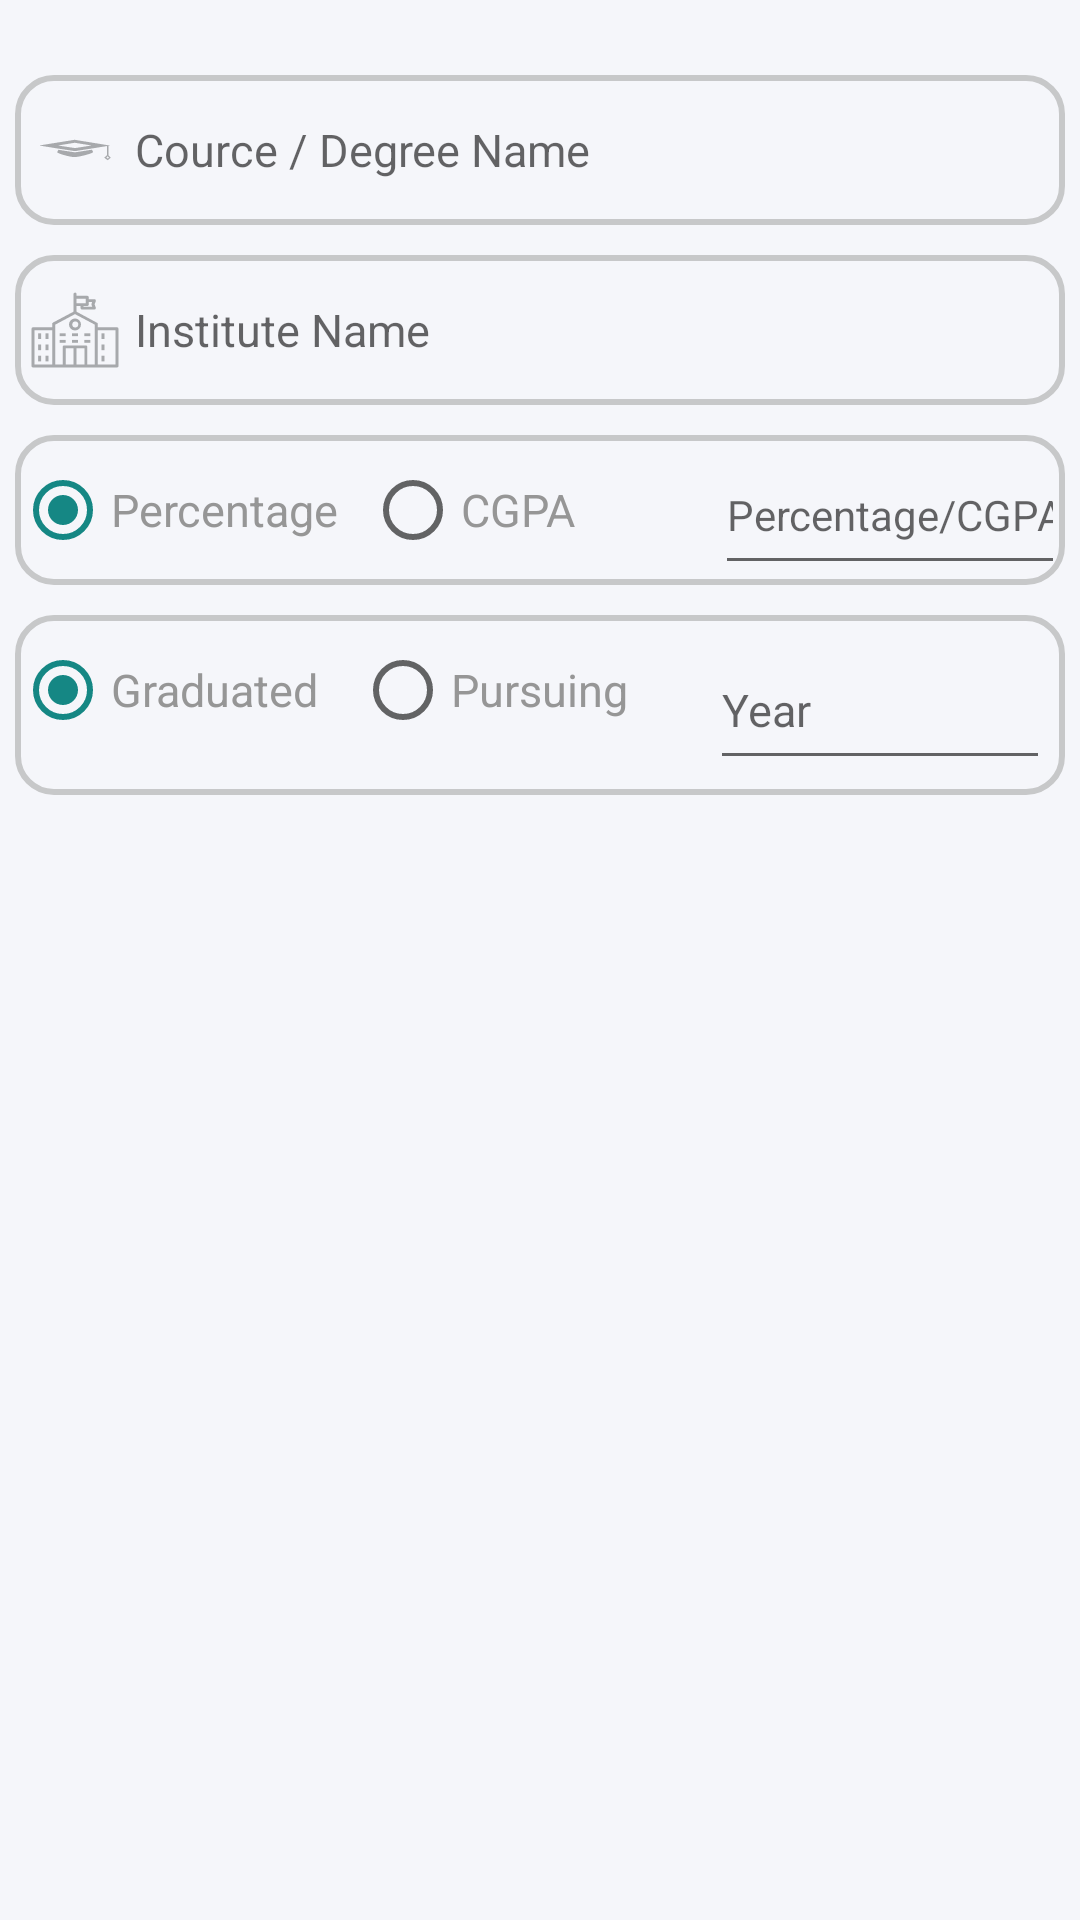

Android layout source for this screen:
<!-- AndroidManifest.xml: activity theme AppTheme_NoActionBar -->
<!-- res/layout/activity_academic.xml -->
<?xml version="1.0" encoding="utf-8"?>
<RelativeLayout xmlns:android="http://schemas.android.com/apk/res/android"
    xmlns:app="http://schemas.android.com/apk/res-auto"
    android:layout_width="match_parent"
    android:layout_height="match_parent">

    <LinearLayout
        android:layout_width="match_parent"
        android:layout_height="match_parent"
        android:layout_above="@id/bannerAd"
        android:background="@color/bg"
        android:orientation="vertical">

        <ScrollView
            android:layout_width="match_parent"
            android:layout_height="wrap_content">

            <LinearLayout
                android:layout_width="match_parent"
                android:layout_height="wrap_content"
                android:orientation="vertical">

                <LinearLayout
                    android:layout_width="match_parent"
                    android:layout_height="@dimen/dp20"
                    android:visibility="invisible">

                    <TextView
                        android:layout_width="match_parent"
                        android:layout_height="match_parent"
                        android:layout_marginLeft="@dimen/dp20"
                        android:layout_marginTop="10dp"
                        android:text="Academic Details"
                        android:textColor="#ff969696"
                        android:textSize="20dp" />
                </LinearLayout>

                <LinearLayout
                    android:layout_width="match_parent"
                    android:layout_height="wrap_content"
                    android:orientation="vertical">

                    <EditText
                        android:id="@+id/et_Degree"
                        android:layout_width="match_parent"
                        android:layout_height="@dimen/dp50"
                        android:layout_margin="5dp"
                        android:background="@drawable/backgroundline"
                        android:drawableLeft="@drawable/ic_degree"
                        android:hint="Cource / Degree Name"
                        android:inputType="text"
                        android:maxLength="60"
                        android:maxLines="1"
                        android:textColor="@color/text_color"
                        android:textSize="@dimen/dp15" />

                    <EditText
                        android:id="@+id/et_Institute"
                        android:layout_width="match_parent"
                        android:layout_height="@dimen/dp50"
                        android:layout_margin="@dimen/dp5"
                        android:background="@drawable/backgroundline"
                        android:drawableLeft="@drawable/ic_institutename"
                        android:hint="Institute Name"
                        android:inputType="text"
                        android:maxLength="60"
                        android:maxLines="1"
                        android:textColor="@color/text_color"
                        android:textSize="15dp" />

                    <LinearLayout
                        android:layout_width="match_parent"
                        android:layout_height="wrap_content"
                        android:layout_margin="@dimen/dp5"
                        android:background="@drawable/backgroundline"
                        android:gravity="center"
                        android:orientation="horizontal">

                        <RadioGroup
                            android:id="@+id/radiogp1"
                            android:layout_width="0dp"
                            android:layout_height="@dimen/dp50"
                            android:layout_weight="2"
                            android:orientation="horizontal"
                            android:weightSum="2">

                            <RadioButton
                                android:id="@+id/rb_Percentage"
                                android:layout_width="0dp"
                                android:layout_height="@dimen/dp50"
                                android:layout_weight="1"
                                android:checked="true"
                                android:text="Percentage"
                                android:textColor="#ff969696"
                                android:textSize="15dp" />

                            <RadioButton
                                android:id="@+id/rb_CGPA"
                                android:layout_width="0dp"
                                android:layout_height="@dimen/dp50"
                                android:layout_weight="1"
                                android:text="CGPA"
                                android:textColor="#ff969696"
                                android:textSize="15dp" />
                        </RadioGroup>

                        <EditText
                            android:id="@+id/et_Marks"
                            android:layout_width="0dp"
                            android:layout_height="@dimen/dp50"
                            android:layout_weight="1"
                            android:hint="Percentage/CGPA"
                            android:inputType="numberDecimal"
                            android:maxLength="5"
                            android:textColor="@color/text_color"
                            android:textSize="14dp" />
                    </LinearLayout>

                    <LinearLayout
                        android:layout_width="match_parent"
                        android:layout_height="wrap_content"
                        android:layout_margin="@dimen/dp5"
                        android:background="@drawable/backgroundline"
                        android:orientation="horizontal">

                        <RadioGroup
                            android:id="@+id/radiogp2"
                            android:layout_width="0dp"
                            android:layout_height="@dimen/dp50"
                            android:layout_weight="2"
                            android:orientation="horizontal"
                            android:weightSum="2">

                            <RadioButton
                                android:id="@+id/rb_Graduated"
                                android:layout_width="0dp"
                                android:layout_height="@dimen/dp50"
                                android:layout_weight="1"
                                android:checked="true"
                                android:text="Graduated"
                                android:textColor="#ff969696"
                                android:textSize="15dp" />

                            <RadioButton
                                android:id="@+id/rb_Pursuing"
                                android:layout_width="0dp"
                                android:layout_height="@dimen/dp50"
                                android:layout_weight="1"
                                android:text="Pursuing"
                                android:textColor="#ff969696"
                                android:textSize="15dp" />
                        </RadioGroup>

                        <EditText
                            android:id="@+id/et_Year"
                            android:layout_width="0dp"
                            android:layout_height="@dimen/dp50"
                            android:layout_margin="@dimen/dp5"
                            android:layout_weight="1"
                            android:hint="Year"
                            android:inputType="numberDecimal"
                            android:maxLength="4"
                            android:textColor="@color/text_color"
                            android:textSize="15dp" />
                    </LinearLayout>
                </LinearLayout>

                <LinearLayout
                    android:layout_width="match_parent"
                    android:layout_height="0dp"
                    android:layout_gravity="center"
                    android:layout_marginTop="@dimen/dp10"
                    android:layout_marginBottom="@dimen/dp10"
                    android:layout_weight="2"
                    android:gravity="center"
                    android:orientation="horizontal">

                    <LinearLayout
                        android:layout_width="match_parent"
                        android:layout_height="wrap_content"
                        android:layout_gravity="center"
                        android:layout_weight="2"
                        android:gravity="center"
                        android:orientation="horizontal"
                        android:weightSum="2">

                        <ImageView
                            android:id="@+id/ll_save"
                            android:layout_width="0dp"
                            android:layout_height="@dimen/_80sdp"
                            android:layout_weight="1"
                            android:padding="@dimen/_8sdp"
                            android:src="@drawable/save2" />

                        <ImageView
                            android:id="@+id/ll_cancel"
                            android:layout_width="0dp"
                            android:layout_height="@dimen/dp80"
                            android:layout_weight="1"
                            android:src="@drawable/cancel"
                            android:visibility="gone" />
                    </LinearLayout>

                    <LinearLayout
                        android:id="@+id/ll_update"
                        android:layout_width="wrap_content"
                        android:layout_height="wrap_content"
                        android:layout_alignParentRight="true"
                        android:layout_weight="1"
                        android:clickable="true"
                        android:gravity="center"
                        android:orientation="horizontal"
                        android:visibility="gone">

                        <RelativeLayout
                            android:layout_width="wrap_content"
                            android:layout_height="wrap_content">

                            <androidx.appcompat.widget.AppCompatImageView
                                android:layout_width="wrap_content"
                                android:layout_height="wrap_content"
                                android:layout_centerInParent="true"
                                app:srcCompat="@drawable/cancel" />

                            <TextView
                                android:layout_width="wrap_content"
                                android:layout_height="wrap_content"
                                android:layout_centerInParent="true"
                                android:layout_gravity="center"
                                android:paddingLeft="40dp"
                                android:text="update"
                                android:textSize="@dimen/dp20" />
                        </RelativeLayout>
                    </LinearLayout>
                </LinearLayout>
            </LinearLayout>
        </ScrollView>


    </LinearLayout>


    <RelativeLayout
        android:id="@+id/bannerAd"
        android:layout_width="wrap_content"
        android:layout_height="wrap_content"
        android:layout_alignParentBottom="true"
        android:layout_centerHorizontal="true"
        android:layout_gravity="center" />
</RelativeLayout>
<!-- resources referenced by this layout -->
<resources>
  <color name="bg">#f5f6fa</color>
  <color name="text_color">#a7a9ac</color>
  <dimen name="dp10">10dp</dimen>
  <dimen name="dp15">15dp</dimen>
  <dimen name="dp20">20dp</dimen>
  <dimen name="dp5">5dp</dimen>
  <dimen name="dp50">50dp</dimen>
  <dimen name="dp80">80dp</dimen>
  <!-- drawable backgroundline (drawable) -->
  <?xml version="1.0" encoding="utf-8"?>
  <shape xmlns:android="http://schemas.android.com/apk/res/android">
      <solid android:color="@color/bg"/>
      <stroke android:width="2dp" android:color="#c7c8c9"/>
      <corners android:radius="12dp"/>
  </shape>
  <!-- drawable cancel: png bitmap (drawable, 6309 bytes) -->
  <!-- drawable ic_degree (drawable) -->
  <?xml version="1.0" encoding="utf-8"?>
  <vector xmlns:android="http://schemas.android.com/apk/res/android" android:height="40dp" android:width="40dp" android:viewportWidth="40" android:viewportHeight="40">
      <path android:fillColor="#a7a9ac" android:pathData="M19.92,17.59l5.62,0.91L20,19.36l-5.69,-0.86 5.61,-0.91m0,-1L8.06,18.5l4.37,0.71h0l0.45,0.07 1,0.17h0l6.11,0.93 6.06,-0.95h0l1.34,-0.22h0l3.24,-0.52v3.09l-0.88,0.76 1.13,0.88 1.06,-0.88 -0.75,-0.72L31.19,18.6l0.59,-0.1 -0.59,-0.1 -0.24,0 -11,-1.79ZM30.92,22.9 L30.49,22.51 30.9,22.1 31.34,22.51 30.92,22.9Z"/>
      <path android:fillColor="#a7a9ac" android:pathData="M25.6,19.9l-5.6,0.88h0l-5.55,-0.84 -0.29,0.61a0.19,0.19 0,0 0,-0.1 0.15c0,0.48 4.39,1.67 5.74,1.67S26,21.15 26,20.69a0.34,0.34 0,0 0,0 -0.12,0.46 0.46,0 0,1 -0.05,-0.1l-0.29,-0.57Z"/>
  </vector>
  <!-- drawable ic_institutename: vector/xml drawable (drawable, 2936 chars, omitted) -->
  <style name="AppTheme_NoActionBar" parent="@style/AppTheme">
          <item name="android:actionButtonStyle">@style/ActionButton</item>
          <item name="windowActionBar">false</item>
          <item name="windowNoTitle">true</item>
      </style>
  <style name="AppTheme" parent="Theme.AppCompat.Light.NoActionBar">
          <item name="colorPrimary">@color/colorPrimary</item>
          <item name="colorPrimaryDark">@color/colorPrimaryDark</item>
          <item name="colorAccent">@color/colorAccent</item>
      </style>
  <style name="ActionButton" parent="@android:style/Widget.ActionButton">
          <item name="android:layout_marginBottom">@dimen/_4sdp</item>
      </style>
  <color name="colorPrimary">#1dc8c8</color>
  <color name="colorPrimaryDark">#158784</color>
  <color name="colorAccent">#158784</color>
</resources>
